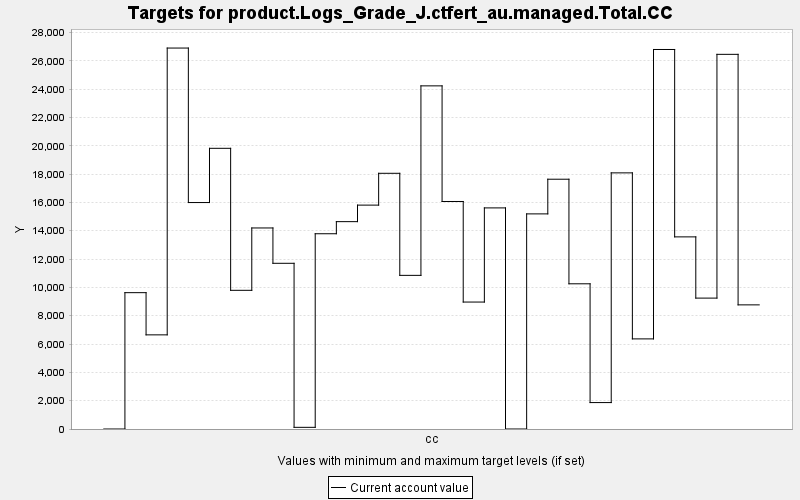

The file beside this chart, header and first rows:
TARGET, PERIOD, YEAR, PERIODWIDTH, MINIMUM, MAXIMUM, MINWEIGHT, MAXWEIGHT, CURRENT, SUMMARY
product.Logs_Grade_J.ctfert_au.managed.T…, 0, 0, 10.0, 0.0, 10000, 1.0, 1.0, 0.0, 0.0
product.Logs_Grade_J.ctfert_au.managed.T…, 1, 10, 10.0, 0.0, 10000, 1.0, 1.0, 9627, 0.0
product.Logs_Grade_J.ctfert_au.managed.T…, 2, 20, 10.0, 0.0, 10000, 1.0, 1.0, 6648, 0.0
product.Logs_Grade_J.ctfert_au.managed.T…, 3, 30, 10.0, 0.0, 10000, 1.0, 1.0, 26900, 0.0
product.Logs_Grade_J.ctfert_au.managed.T…, 4, 40, 10.0, 0.0, 10000, 1.0, 1.0, 15990, 0.0
product.Logs_Grade_J.ctfert_au.managed.T…, 5, 50, 10.0, 0.0, 10000, 1.0, 1.0, 19820, 0.0
product.Logs_Grade_J.ctfert_au.managed.T…, 6, 60, 10.0, 0.0, 10000, 1.0, 1.0, 9793, 0.0
product.Logs_Grade_J.ctfert_au.managed.T…, 7, 70, 10.0, 0.0, 10000, 1.0, 1.0, 14196, 0.0
product.Logs_Grade_J.ctfert_au.managed.T…, 8, 80, 10.0, 0.0, 10000, 1.0, 1.0, 11701, 0.0
product.Logs_Grade_J.ctfert_au.managed.T…, 9, 90, 10.0, 0.0, 10000, 1.0, 1.0, 118, 0.0
product.Logs_Grade_J.ctfert_au.managed.T…, 10, 100, 10.0, 0.0, 10000, 1.0, 1.0, 13787, 0.0
product.Logs_Grade_J.ctfert_au.managed.T…, 11, 110, 10.0, 0.0, 10000, 1.0, 1.0, 14642, 0.0
product.Logs_Grade_J.ctfert_au.managed.T…, 12, 120, 10.0, 0.0, 10000, 1.0, 1.0, 15809, 0.0
product.Logs_Grade_J.ctfert_au.managed.T…, 13, 130, 10.0, 0.0, 10000, 1.0, 1.0, 18056, 0.0
product.Logs_Grade_J.ctfert_au.managed.T…, 14, 140, 10.0, 0.0, 10000, 1.0, 1.0, 10849, 0.0
product.Logs_Grade_J.ctfert_au.managed.T…, 15, 150, 10.0, 0.0, 10000, 1.0, 1.0, 24230, 0.0
product.Logs_Grade_J.ctfert_au.managed.T…, 16, 160, 10.0, 0.0, 10000, 1.0, 1.0, 16065, 0.0
product.Logs_Grade_J.ctfert_au.managed.T…, 17, 170, 10.0, 0.0, 10000, 1.0, 1.0, 8964, 0.0
product.Logs_Grade_J.ctfert_au.managed.T…, 18, 180, 10.0, 0.0, 10000, 1.0, 1.0, 15612, 0.0
product.Logs_Grade_J.ctfert_au.managed.T…, 19, 190, 10.0, 0.0, 10000, 1.0, 1.0, 0.0, 0.0
product.Logs_Grade_J.ctfert_au.managed.T…, 20, 200, 10.0, 0.0, 10000, 1.0, 1.0, 15190, 0.0
product.Logs_Grade_J.ctfert_au.managed.T…, 21, 210, 10.0, 0.0, 10000, 1.0, 1.0, 17638, 0.0
product.Logs_Grade_J.ctfert_au.managed.T…, 22, 220, 10.0, 0.0, 10000, 1.0, 1.0, 10253, 0.0
product.Logs_Grade_J.ctfert_au.managed.T…, 23, 230, 10.0, 0.0, 10000, 1.0, 1.0, 1866, 0.0
product.Logs_Grade_J.ctfert_au.managed.T…, 24, 240, 10.0, 0.0, 10000, 1.0, 1.0, 18086, 0.0
product.Logs_Grade_J.ctfert_au.managed.T…, 25, 250, 10.0, 0.0, 10000, 1.0, 1.0, 6363, 0.0
product.Logs_Grade_J.ctfert_au.managed.T…, 26, 260, 10.0, 0.0, 10000, 1.0, 1.0, 26798, 0.0
product.Logs_Grade_J.ctfert_au.managed.T…, 27, 270, 10.0, 0.0, 10000, 1.0, 1.0, 13566, 0.0
product.Logs_Grade_J.ctfert_au.managed.T…, 28, 280, 10.0, 0.0, 10000, 1.0, 1.0, 9243, 0.0
product.Logs_Grade_J.ctfert_au.managed.T…, 29, 290, 10.0, 0.0, 10000, 1.0, 1.0, 26455, 0.0
product.Logs_Grade_J.ctfert_au.managed.T…, 30, 300, 10.0, 0.0, 10000, 1.0, 1.0, 8765, 0.0
